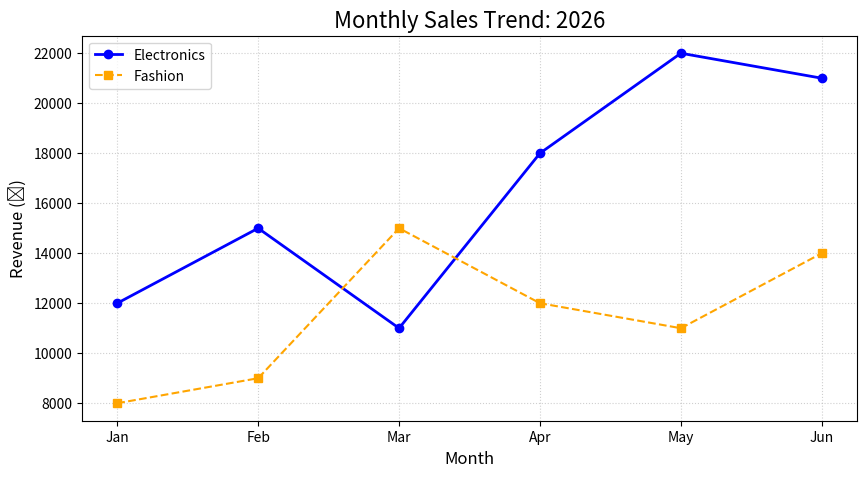
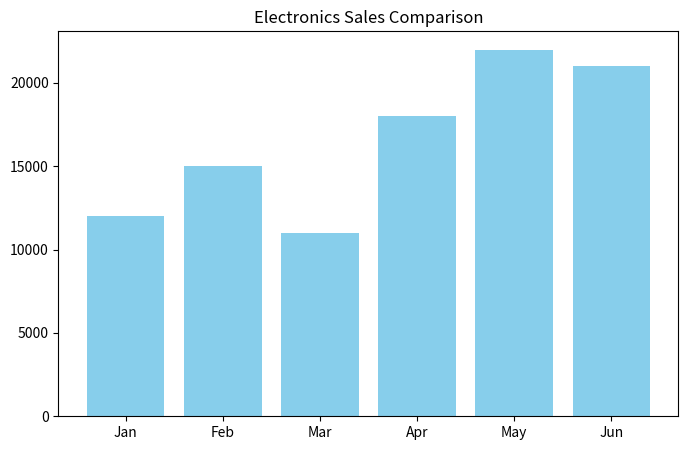

These figures' Python source, in order:
# Day 51: Visualizing Data in Python | Line Plots & Bar Charts Explained
import matplotlib.pyplot as plt
import pandas as pd

# 1. Prepare Data
data = {
    'Month': ['Jan', 'Feb', 'Mar', 'Apr', 'May', 'Jun'],
    'Electronics': [12000, 15000, 11000, 18000, 22000, 21000],
    'Fashion': [8000, 9000, 15000, 12000, 11000, 14000]
}

df = pd.DataFrame(data)

# 2. Create a Line Plot (Trend Analysis)
plt.figure(figsize=(10, 5)) # Set the size of the window
plt.plot(df['Month'], df['Electronics'], label='Electronics', marker='o', color='blue', linewidth=2)
plt.plot(df['Month'], df['Fashion'], label='Fashion', marker='s', color='orange', linestyle='--')


plt.title('Monthly Sales Trend: 2026', fontsize=16)
plt.xlabel('Month', fontsize=12)
plt.ylabel('Revenue (₹)', fontsize=12)
plt.grid(True, linestyle=':', alpha=0.6)
plt.legend()


plt.show()

# barchart

plt.figure(figsize=(8, 5))
plt.bar(df['Month'], df['Electronics'], color='skyblue')
plt.title('Electronics Sales Comparison')
plt.show()